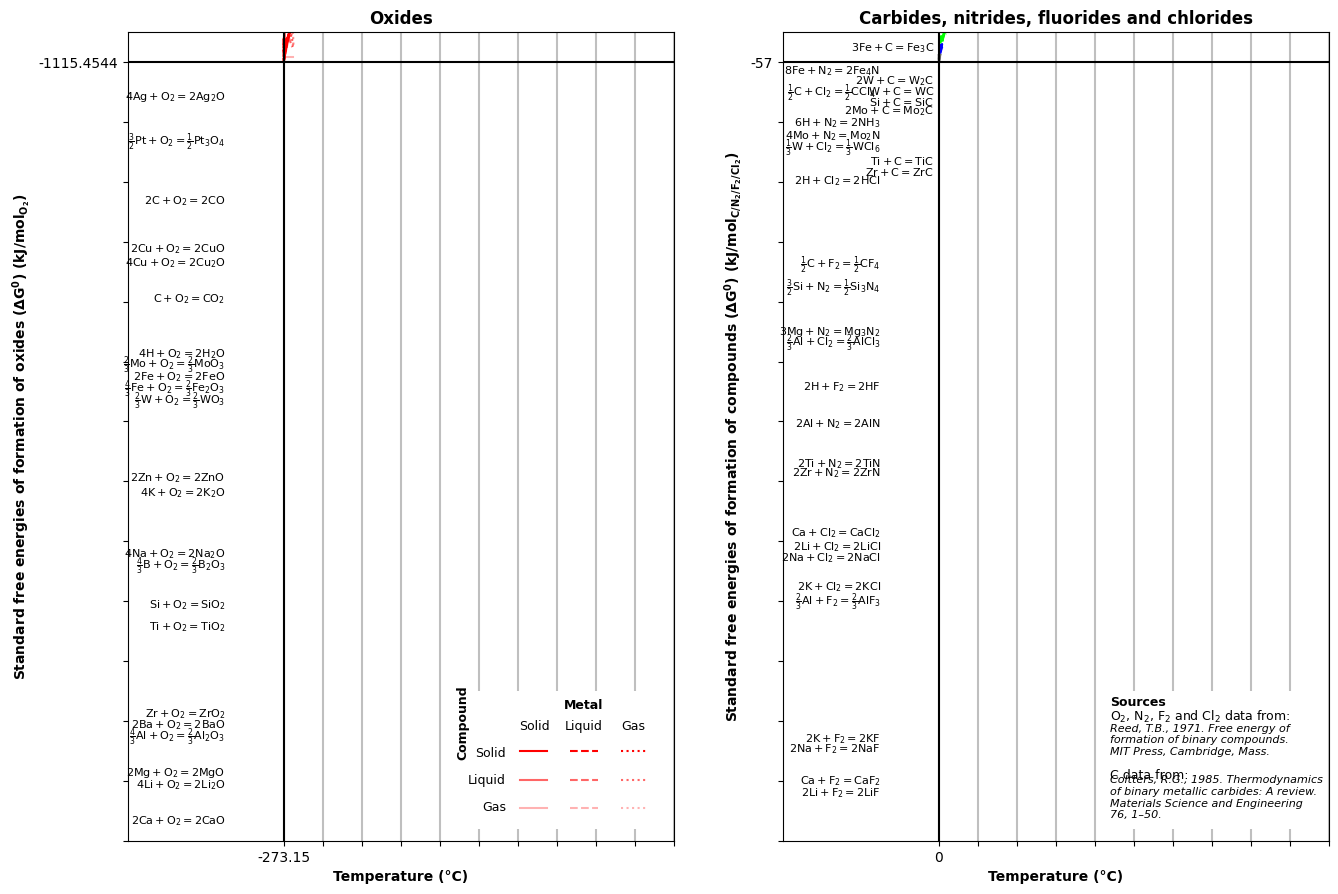

This chart was generated by the following Python code:
# ################
# ellingham.py
# ################
#
# by ltegg@live.com 
# 2017-12-01
# Version 0.1
#
# A Python 3.5 script which generates Ellingham diagrams for some oxides,
# carbides, nitrides and fluorides, chlorides. Produces a .pdf which can be
# printed, and which can also be found in the github repository
# (https://github.com/ltegg/ellingham).
#
# As the change  in Gibbs free energy is approximately linear with temperature,
# data is stored as a set of line segments, coded as pairs of co-ordinates.
# Line segments are stored separately for when the metal or the compound are in
# different phases.
#
# As the code is used only to generate a graph, no efforts have been made to 
# improve performance.
#
# Thermodynamic data for the oxides, nitrides, fluorides and chlorides comes
# from:
#  [1] Reed, T.B., 1971, Free Energy of Formation of Binary Compounds: An Atlas
#      of Charts for High-Temperature Chemical Calculations. MIT Press, 
#      Cambridge, Mass.
# Thermodynamic data for the carbides comes from
#  [2] Coltters, R.G., 1985, Thermodyanmics of binary metallic carbides: A
#      review. Materials Science and Engineering 76, 1-50.


# %% Import libraries
# Numpy for number handling
import numpy as np
# Patches to draw a rectangle
import matplotlib.patches as patches
# Pyplot to make plots
import matplotlib.pyplot as pl
# Use Arial as the font, and use regular text instead of math text for equations.
pl.rcParams.update({'mathtext.default': 'regular',
                    'font.family':'Arial',})

    
# %% Metal Oxides

# Temperature values are in Kelvin
# DeltaG values is in kcal/moleO2
# Both are converted later in the script.

# Metal: solid, oxide: solid
oxss = np.array([     #T0,  T1,     G0,     G1,  chemical equation, label offset in vertical direction
                    [   0, 932, -266.6, -220.0, r'$\frac{4}{3} Al + O_2 = \frac{2}{3} Al_2O_3$', -11],  
                    [   0, 983, -265.0, -222.0, '$2Ba + O_2 = 2BaO $', 2],
                    [   0, 723, -200.5, -171.5, r'$\frac{4}{3} B + O_2 = \frac{2}{3} B_2O_3$', -3],
                    [   0,1123, -303.0, -249.0, '$2Ca + O_2 = 2CaO $', 0],
                    [   0,   0,  -55.6,  -55.6, '$2C + O_2 = 2CO $', 0],
                    [   0,   0,  -94.5,  -94.5, '$C + O_2 = CO_2 $', 0], 
                    [   0,1357,  -80.0,  -33.0, '$4Cu + O_2 = 2Cu_2O $', 0],
                    [   0,1357,  -74.5,  -16.0, '$2Cu + O_2 = 2CuO $', 0],                   
                    [   0,   0, -119.3, -119.3, '$4H + O_2 = 2H_2O$', 12],
                    [   0,1642, -124.1,  -75.0, '$2Fe + O_2 = 2FeO$', -7],
                    [   0,1809, -129.2,  -55.5, r'$\frac{4}{3} Fe + O_2 = \frac{2}{3} Fe_2O_3$', -5],
                    [   0, 453, -286.0, -258.0, '$4Li + O_2 = 2Li_2O $', -10],
                    [   0,1068, -120.0,  -77.0, r'$ \frac{2}{3}Mo + O_2 = \frac{2}{3}MoO_3 $', -3],
                    [   0, 923, -286.0, -240.0, '$2Mg + O_2 = 2MgO $', 10],
                    [   0, 734,  -32.0,    0.0, r'$\frac{3}{2} Pt + O_2 = \frac{1}{2}Pt_3O_4 $', 0],
                    [   0, 336, -172.0, -151.0, '$4K + O_2 = 2K_2O $', 0],
                    [   0,1685, -216.5, -145.8, '$Si + O_2 = SiO_2 $', 0],
                    [   0, 480,  -14.0,    0.0, '$4Ag + O_2 = 2Ag_2O $', 0],
                    [   0, 371, -197.0, -176.0, '$4Na + O_2 = 2Na_2O $', 3],
                    [   0,1940, -225.5, -142.5, '$Ti + O_2 = TiO_2 $', 0],
                    [   0,1743, -133.0,  -67.0, r'$ \frac{2}{3}W + O_2 = \frac{2}{3}WO_3 $', -10],
                    [   0, 693, -166.0, -134.0, '$2Zn + O_2 = 2ZnO $', 0],
                    [   0,2125, -262.0, -166.0, '$Zr + O_2 = ZrO_2 $', 8],
                ])

# Metal: liquid, oxide: solid
oxls = np.array([     #T0,  T1,     G0,     G1,  chemical equation, label offset in vertical direction
                    [ 932,2345, -220.0, -147.6, r'$\frac{4}{3} Al + O = \frac{2}{3} Al_2O_3$', 0],  
                    [ 983,1895, -222.0, -183.0, '$2Ba + O_2 = 2BaO $', 0],
                    [1123,1756, -249.0, -217.0, '$2Ca + O_2 = 2CaO $', 0],
                    [1357,1509,  -33.0,  -28.0, '$4Cu + O_2 = 2Cu_2O $', 0],
                    [1357,1609,  -16.0,   -9.5, '$2Cu + O_2 = 2CuO $', 0], 
                    [ 453,1597, -258.0, -173.0, '$4Li + O_2 = 2Li_2O $', 0],
                    [ 336, 980, -151.0, -107.0, '$4K + O_2 = 2K_2O $', 0],
                    [1685,1696, -145.8, -145.4, '$Si + O_2 = SiO_2 $', 0],
                    [ 371,1156, -176.0, -122.0, '$4Na + O_2 = 2Na_2O $', 0],
                    [1940,2128, -142.5, -134.5, '$Ti + O_2 = TiO_2 $', 0],  
                    [ 693,1180, -134.0, -109.0, '$2Zn + O_2 = 2ZnO $', 0],                   
                    [2125,2980, -166.0, -130.0, '$Zr + O_2 = ZrO_2 $', 0],                   
                ])

# Meta:l gas, oxide: solid
oxgs = np.array([     #T0,  T1,     G0,     G1,  chemical equation, label offset in vertical direction
                    [1895,2191, -183.0, -159.0, '$2Ba + O_2 = 2BaO $', 0],
                    [1756,2887, -217.0, -117.0, '$2Ca + O_2 = 2CaO $', 0],
                    [1597,2000, -173.0, -128.0, '$4Li + O_2 = 2Li_2O $', 0],
                    [ 923,1376, -240.0, -214.0, '$2Mg + O_2 = 2MgO $', 0],
                    [1156,1193, -122.0, -119.0, '$4Na + O_2 = 2Na_2O $', 0],
                    [1180,2240, -109.0,   -9.0, '$2Zn + O_2 = 2ZnO $', 0],                   
                    
                ])

# Metal: solid, oxide: liquid
oxsl = np.array([     #T0,  T1,     G0,     G1,  chemical equation, label offset in vertical direction
                    [ 723,2313, -171.5, -112.0, r'$\frac{4}{3} B + O = \frac{2}{3} B_2O_3$', 0],
                    [1642,1809,  -75.0,  -71.9, '$2Fe + O_2 = 2FeO$', 0],
                    [1068,1530,  -77.0,  -64.0, '$ something Mo $', 0],
                    [1743,2100,  -67.0,  -57.0, r'$ \frac{2}{3}W + O_2 = \frac{2}{3}WO_3 $', 0],                   
                ])              

# Metal: liquid, oxide: liquid
oxll = np.array([     #T0,  T1,     G0,     G1,  chemical equation, label offset in vertical direction
                    [2345,2736, -147.6, -128.5, r'$\frac{4}{3} Al + O = \frac{2}{3} Al_2O_3$', 0],  
                    [1809,2000, -71.9,   -67.9, '$2Fe + O_2 = 2FeO$', 0],  
                    [1376,3125, -214.0,   52.0, '$2Mg + O_2 = 2MgO $', 0],
                    [1509,2500,  -28.0,   -9.5, '$4Cu + O_2 = 2Cu_2O $', 0],
                    [1609,1870,   -9.5,      0, '$2Cu + O_2 = 2CuO $', 0],  
                    [ 980,1031, -107.0, -104.0, '$4K + O_2 = 2K_2O $', 0],
                    [1696,2500, -145.4, -107.8, '$Si + O_2 = SiO_2 $', 0],
                    [2128,2500, -134.5, -121.5, '$Ti + O_2 = TiO_2 $', 0],
                ])                    

# Metal: gas, oxide: liquid
oxgl = np.array([     #T0,  T1,     G0,     G1,  chemical equation, label offset in vertical direction
                    [2191,2500, -159.0, -131.0, '$2Ba + O_2 = 2BaO $', 0],
                    [1031,1325, -104.0,  -71.0, '$4K + O_2 = 2K_2O $', 0],
                    [1193,1600, -119.0,  -62.0, '$4Na + O_2 = 2Na_2O $', 0], 
                    [2240,2340,   -9.0,    0.0, '$2Zn + O_2 = 2ZnO $', 0],                   
                    
                ])

# Metal: solid, oxide: gas
oxsg = np.array([     #T0,  T1,     G0,     G1,  chemical equation, label offset in vertical direction
                [   0,3400,  -55.6, -191.9, '$2C + O_2 = 2CO $', 0],
                [   0,3400,  -94.5,  -94.5, '$C + O_2 = CO_2 $', 0],
                [1530,2500,  -64.0,  -52.0, '$ something Mo $', 0],
                [2100,2500,  -57.0,  -52.0, r'$ \frac{2}{3}W + O_2 = \frac{2}{3}WO_3 $', 0],                
        ])

# Metal: liquid, oxide: gas
oxlg = np.array([[0, 0, 0, 0, ' ', 0]]) # no data for compounds in this form

# Metal: gas, oxide: gas
oxgg = np.array([     #T0,  T1,     G0,     G1,  chemical equation, label offset in vertical direction
                [   0,3400, -119.3,  -26.6, '$4H + O_2 = 2H_2O$', 0],
                [1325,2160,  -71.0,    0.0, '$4K + O_2 = 2K_2O $', 0],
                [1600,2250,  -62.0,    0.0, '$4Na + O_2 = 2Na_2O $', 0],
                ])

    
# %% Metal Carbides

# Temperature values are in degrees Celcius
# DeltaG values is in kJ/moleC

# Metal: solid, carbide: solid
cass = np.array([     #T0,  T1,     G0,     G1,  chemical equation, label offset in vertical direction
                    [   0, 1414,   -57,    -49, '$ Si + C = SiC $', -9],   
                    [   0, 1750,  -160, -150.5, '$ Ti + C = TiC $', -5],
                    [   0,  723,    23,     -1, '$3Fe + C = Fe_3C $', 0],
                    [   0, 1290,   -31,    -34, '$2W + C = W_2C$', 0],
                    [   0,  800, -39.5,    -45, '$W + C = WC$', -9],
                    [   0, 1000,   -70,    -59, '$2Mo + C = Mo_2C$', -12],
                    [   0,  720,  -183,   -175, '$Zr + C = ZrC$', 0],
                    
                    
                ])

# Metal: liquid, carbide: solid
cals = np.array([  #T0,  T1,     G0,     G1,  chemical equation, label offset in vertical direction
                 [1414,2000,    -49,    -30, '$ Si + C = SiC $', 0],                    
                 ])

# Metal: gas, carbide: solid
cags = np.array([[0, 0, 0, 0, ' ', 0]]) # no data for compounds in this form

# Metal: solid, carbide: liquid
casl = np.array([[0, 0, 0, 0, ' ', 0]]) # no data for compounds in this form          

# Metal: liquid, carbide: liquid
call = np.array([[0, 0, 0, 0, ' ', 0]]) # no data for compounds in this form                 

# Metal: gas, carbide: liquid
cagl = np.array([[0, 0, 0, 0, ' ', 0]]) # no data for compounds in this form

# Metal: solid, carbide: gas
casg = np.array([[0, 0, 0, 0, ' ', 0]]) # no data for compounds in this form

# Metal: liquid, carbide: gas
calg = np.array([[0, 0, 0, 0, ' ', 0]]) # no data for compounds in this form

# Metal: gas, carbide: gas
cagg = np.array([[0, 0, 0, 0, ' ', 0]]) # no data for compounds in this form


# %% Metal Nitrides

# Temperature values are in Kelvin
# DeltaG values is in kcal/moleO2
# Both are converted later in the script.

# Metal: solid, nitride: solid
niss = np.array([     #T0,  T1,     G0,     G1,  chemical equation, label offset in vertical direction
                    [   0, 932, -144.3, -101.0, '$2Al + N_2 = 2AlN $', 0],  
                    [   0,1809,   -5.8,   38.5, '$8Fe + N_2 = 2Fe_4N $', 10],
                    [   0, 923, -109.6,  -65.8, '$3Mg + N_2 = Mg_3N_2 $', 8],
                    [   0,1150,  -31.9,    0.0, '$4Mo + N_2 = Mo_2N $', 10],
                    [   0,0, -24.1,  -24.1, '$6H + N_2 = 2NH_3$', 0],
                    [   0,1680,  -90.0,  -22.5, r'$\frac{3}{2}Si + N_2 = \frac{1}{2}Si_3N_4 $', 0],
                    [   0,1940, -160.5,  -73.4, '$2Ti + N_2 = 2TiN $', 1],
                    [   0,2128, -163.8,  -67.2, '$2Zr + N_2 = 2ZrN $', -1],
                    
                ])

# Metal: liquid, nitride: solid
nils = np.array([     #T0,  T1,     G0,     G1,  chemical equation, label offset in vertical direction
                    [ 923,1376,  -65.8,  -41.3, '$3Mg + N_2 = Mg_3N_2', 0],
                    [1680,2130,  -22.5,    0.0, r'$\frac{3}{2}Si + N_2 = \frac{1}{2}Si_3N_4 $', 0],
          
                ])

# Metal: gas, nitride: solid
nigs = np.array([[0, 0, 0, 0, ' ', 0]]) # no data for compounds in this form        

# Metal: solid, nitride: liquid
nisl = np.array([[0, 0, 0, 0, ' ', 0]]) # no data for compounds in this form                     

# Metal: liquid, nitride: liquid
nill = np.array([[0, 0, 0, 0, ' ', 0]]) # no data for compounds in this form                         

# Metal: gas, nitride: liquid
nigl = np.array([[0, 0, 0, 0, ' ', 0]]) # no data for compounds in this form        

# Metal: solid, nitride: gas
nisg = np.array([[0, 0, 0, 0, ' ', 0]]) # no data for compounds in this form        

# Metal: liquid, nitride: gas
nilg = np.array([[0, 0, 0, 0, ' ', 0]]) # no data for compounds in this form        

# Metal: gas, nitride: gas
nigg = np.array([ #T0,  T1,     G0,     G1,  chemical equation, label offset in vertical direction
                [   0,2000,  -24.1,   85.2, '$6H + N_2 = 2NH_3$', 0],
                ])

    
# %% Metal Fluorides

# Temperature values are in Kelvin
# DeltaG values is in kcal/moleO2
# Both are converted later in the script.

# Metal: solid, fluoride: solid
flss = np.array([ #T0,  T1,     G0,     G1,  chemical equation, label offset in vertical direction
                [   0, 932, -215.3, -181.0, r'$\frac{2}{3}Al + F_2 = \frac{2}{3}AlF_3 $', 0],
                [   0,1123, -288.0, -245.0, '$ Ca + F_2 = CaF_2 $', 5],
                [   0,   0, -129.8, -129.8, '$2H + F_2 = 2HF $', 0],
                [   0,   0,  -81.2,  -81.2, r'$\frac{1}{2}C + F_2 = \frac{1}{2}CF_4 $', 0],
                [   0, 453, -290.0, -271.0, '$2Li + F_2 = 2LiF $', -7],
                [   0, 336, -270.0, -253.0, '$2K + F_2 = 2KF $', +0.3],
                [   0, 371, -274.0, -255.0, '$2Na + F_2 = 2NaF $', -0.3],             
                 ])

# Metal: liquid, fluoride: solid
flls = np.array([ #T0,  T1,     G0,     G1,  chemical equation, label offset in vertical direction
                [ 932,1545, -181.0, -156.0, r'$\frac{2}{3}Al + F_2 = \frac{2}{3}AlF_3 $', 0],
                [1123,1691, -245.0, -224.0, '$ Ca + F_2 = CaF_2 $', 0],
                [ 453,1120, -271.0, -240.0, '$2Li + F_2 = 2LiF $', 0],
                [ 336,1031, -253.0, -214.0, '$2K + F_2 = 2KF $', 0],
                [ 371,1187, -255.0, -214.0, '$2Na + F_2 = 2NaF', 0],                
                ])

# Metal: gas, fluoride: solid
flgs = np.array([[0, 0, 0, 0, ' ', 0]]) # no data for compounds in this form        

# Metal: solid, fluoride: liquid
flsl = np.array([[0, 0, 0, 0, ' ', 0]]) # no data for compounds in this form                     

# Metal: liquid, fluoride: liquid
flll = np.array([ #T0,  T1,     G0,     G1,  chemical equation, label offset in vertical direction
                [1545,2500, -156.0, -157.0, r'$\frac{2}{3}Al + F_2 = \frac{2}{3}AlF_3 $', 0],
                [1691,1955, -224.0, -222.0, '$ Ca + F_2 = CaF_2 $', 0],
                [1120,1597, -240.0, -216.0, '$2Li + F_2 = 2LiF $', 0],
                [1031,1130, -214.0, -209.0, '$2K + F_2 = 2KF $', 0],
                [1187,1268, -214.0, -209.0, '$2Na + F_2 = 2NaF', 0],                
                ])                 

# Metal: gas, fluoride: liquid
flgl = np.array([ #T0,  T1,     G0,     G1,  chemical equation, label offset in vertical direction
                [1955,2500, -222.0, -186.0, '$ Ca + F_2 = CaF_2 $', 0],
                [1597,1954, -216.0, -194.0, '$2Li + F_2 = 2LiF $', 0],
                [1130,1775, -209.0, -166.0, '$2K + F_2 = 2KF $', 0],
                [1268,1977, -209.0, -156.0, '$2Na + F_2 = 2NaF', 0],               
                ])

# Metal: solid, fluoride: gas
flsg = np.array([[0, 0, 0, 0, ' ', 0]]) # no data for compounds in this form        

# Metal: liquid, fluoride: gas
fllg = np.array([[0, 0, 0, 0, ' ', 0]]) # no data for compounds in this form        

# Metal: gas, fluoride: gas
flgg = np.array([ #T0,  T1,     G0,     G1,  chemical equation, label offset in vertical direction
                [   0,2500,  -81.2,  -36.0, r'$\frac{1}{2}C + F_2 = \frac{1}{2}CF_4 $', 0],
                [   0,   0, -129.8, -129.8, '$2H + F_2 = 2HF $', 0],               
                [1954,2500, -194.0, -179.0, '$2Li + F_2 = 2LiF $', 0],
                [1775,2500, -166.0, -150.0, '$2K + F_2 = 2KF $', 0],
                [1977,2500, -156.0, -150.0, '$2Na + F_2 = 2NaF', 0],
                [   0,1287, -129.8, -134.1, '$2H + F_2 = 2HF $', 0],                
                ])


# %% Metal Chlorides

# Temperature values are in Kelvin
# DeltaG values is in kcal/moleO2
# Both are converted later in the script.

# Metal: solid, chloride: solid
clss = np.array([ #T0,  T1,     G0,     G1,  chemical equation, label offset in vertical direction
                [   0, 465, -110.9,  -92.9, r'$\frac{2}{3}Al + Cl_2 = \frac{2}{3}AlCl_3 $', -5],
                [   0,1055, -188.0, -154.0, '$ Ca + Cl_2 = CaCl_2 $', 0],
                [   0,   0,  -12.3,  -12.3, r'$ \frac{1}{2}C + Cl_2 = \frac{1}{2}CCl_4 $  ', 0],
                [   0,   0,  -45.0,  -45.0, '$2H + Cl_2 = 2HCl $', -10],
                [   0, 459, -193.6, -177.6, '$2Li + Cl_2 = 2LiCl $', 0],
                [   0, 336, -209.4, -193.2, '$2K + Cl_2 = 2KCl $', 0],
                [   0, 371, -196.8, -180.0, '$2Na + Cl_2 = 2NaCl $', -5],
                [   0,   0,  -36.1,  -36.1, r'$\frac{1}{3} W + Cl_2 = \frac{1}{3} WCl_6 $', 8],
                 ])

# Metal: liquid, chloride: solid
clls = np.array([ #T0,  T1,     G0,     G1,  chemical equation, label offset in vertical direction
                [ 459, 887, -177.6, -161.0, '$2Li + Cl_2 = 2LiCl $', 0],
                [ 336,1031, -193.2, -161.0, '$2K + Cl_2 = 2KCl $', 0],
                [ 371,1073, -180.0, -149.4, '$2Na + Cl_2 = 2NaCl $', 0],
                
                ])

# Metal: gas, chloride: solid
clgs = np.array([[0, 0, 0, 0, ' ', 0]]) # no data for compounds in this form        

# Metal: solid, chloride: liquid
clsl = np.array([ #T0,  T1,     G0,     G1,  chemical equation, label offset in vertical direction
                [ 465, 500,  -92.9,  -91.7, r'$\frac{2}{3}Al + Cl_2 = \frac{2}{3}AlCl_3 $', 0],
                [1055,1123, -154.0, -152.0, '$ Ca + Cl_2 = CaCl_2 $', 0],
                [   0, 548,  -36.1,  -15.0, r'$\frac{1}{3} W + Cl_2 = \frac{1}{3} WCl_6 $', 0],
                
                ])             

# Metal: liquid, chloride: liquid
clll = np.array([ #T0,  T1,     G0,     G1,  chemical equation, label offset in vertical direction
                [1123,1755, -152.0, -136.0, '$ Ca + Cl_2 = CaCl_2 $', 0],
                [ 887,1597, -161.0, -141.2, '$2Li + Cl_2 = 2LiCl $', 0],
                [1031,1043, -161.0, -160.0, '$2K + Cl_2 = 2KCl $', 0],
                [1073,1156, -149.4, -145.6, '$2Na + Cl_2 = 2NaCl $', 0],
               
                ])                 

# Metal: gas, chloride: liquid
clgl = np.array([ #T0,  T1,     G0,     G1,  chemical equation, label offset in vertical direction
                [1755,1900, -136.0, -128.0, '$ Ca + Cl_2 = CaCl_2 $', 0],
                [1597,1655, -141.2, -138.4, '$2Li + Cl_2 = 2LiCl $', 0],
                [1043,1680, -160.0, -122.4, '$2K + Cl_2 = 2KCl $', 0],
                [1156,1738, -145.6, -110.0, '$2Na + Cl_2 = 2NaCl $', 0],
                
                ])

# Metal: solid, chloride: gas
clsg = np.array([ #T0,  T1,     G0,     G1,  chemical equation, label offset in vertical direction
                [ 500, 932,  -91.7,  -84.6, r'$\frac{2}{3}Al + Cl_2 = \frac{2}{3}AlCl_3 $', 0], 
                [ 548,1500,  -15.0,   -0.8, r'$\frac{1}{3} W + Cl_2 = \frac{1}{3} WCl_6 $', 0],
                
                ])

# Metal: liquid, chloride: gas
cllg = np.array([ #T0,  T1,     G0,     G1,  chemical equation, label offset in vertical direction
                [ 932,2273,  -84.6,  -70.2, r'$\frac{2}{3}Al + Cl_2 = \frac{2}{3}AlCl_3 $', 0],               
                
                ])

# Metal: gas, chloride: gas
clgg = np.array([ #T0,  T1,     G0,     G1,  chemical equation, label offset in vertical direction
                [2273,2500,  -70.2,  -71.6, r'$\frac{2}{3}Al + Cl_2 = \frac{2}{3}AlCl_3 $', 0],    
                [1900,2500, -128.0, -114.0, '$ Ca + Cl_2 = CaCl_2 $', 0],
                [   0,2500,  -12.3,   27.4, r'$ \frac{1}{2}C + Cl_2 = \frac{1}{2}CCl_4 $', 0],
                [   0,2500,  -45.0,  -53.3, '$2H + Cl_2 = 2HCl $', 0],
                [1655,2500, -138.4, -118.4, '$2Li + Cl_2 = 2LiCl $', 0],
                [1680,2500, -122.4, -110.4, '$2K + Cl_2 = 2KCl $', 0],
                [1738,2500, -110.0,  -96.8, '$2Na + Cl_2 = 2NaCl $', 0],         
                ])


# %% Convert temperatures to Celcius
# Convert temperatures for the oxide data
oxss[:,0:2] = oxss[:,0:2].astype(float) - 273.15
oxls[:,0:2] = oxls[:,0:2].astype(float) - 273.15
oxgs[:,0:2] = oxgs[:,0:2].astype(float) - 273.15
oxsl[:,0:2] = oxsl[:,0:2].astype(float) - 273.15
oxll[:,0:2] = oxll[:,0:2].astype(float) - 273.15
oxgl[:,0:2] = oxgl[:,0:2].astype(float) - 273.15
oxsg[:,0:2] = oxsg[:,0:2].astype(float) - 273.15
oxlg[:,0:2] = oxlg[:,0:2].astype(float) - 273.15
oxgg[:,0:2] = oxgg[:,0:2].astype(float) - 273.15

# Convert temperatures for the nitride data
niss[:,0:2] = niss[:,0:2].astype(float) - 273.15
nils[:,0:2] = nils[:,0:2].astype(float) - 273.15
nigs[:,0:2] = nigs[:,0:2].astype(float) - 273.15
nisl[:,0:2] = nisl[:,0:2].astype(float) - 273.15
nill[:,0:2] = nill[:,0:2].astype(float) - 273.15
nigl[:,0:2] = nigl[:,0:2].astype(float) - 273.15
nisg[:,0:2] = nisg[:,0:2].astype(float) - 273.15
nilg[:,0:2] = nilg[:,0:2].astype(float) - 273.15
nigg[:,0:2] = nigg[:,0:2].astype(float) - 273.15

# Convert temperatures for the fluoride data
flss[:,0:2] = flss[:,0:2].astype(float) - 273.15
flls[:,0:2] = flls[:,0:2].astype(float) - 273.15
flgs[:,0:2] = flgs[:,0:2].astype(float) - 273.15
flsl[:,0:2] = flsl[:,0:2].astype(float) - 273.15
flll[:,0:2] = flll[:,0:2].astype(float) - 273.15
flgl[:,0:2] = flgl[:,0:2].astype(float) - 273.15
flsg[:,0:2] = flsg[:,0:2].astype(float) - 273.15
fllg[:,0:2] = fllg[:,0:2].astype(float) - 273.15
flgg[:,0:2] = flgg[:,0:2].astype(float) - 273.15

# Convert temperatures for the chloride data
clss[:,0:2] = clss[:,0:2].astype(float) - 273.15
clls[:,0:2] = clls[:,0:2].astype(float) - 273.15
clgs[:,0:2] = clgs[:,0:2].astype(float) - 273.15
clsl[:,0:2] = clsl[:,0:2].astype(float) - 273.15
clll[:,0:2] = clll[:,0:2].astype(float) - 273.15
clgl[:,0:2] = clgl[:,0:2].astype(float) - 273.15
clsg[:,0:2] = clsg[:,0:2].astype(float) - 273.15
cllg[:,0:2] = cllg[:,0:2].astype(float) - 273.15
clgg[:,0:2] = clgg[:,0:2].astype(float) - 273.15


# %% Convert free energy change to kJ
# Convert free energy for oxide data
oxss[:,2:4] = oxss[:,2:4].astype(float) * 4.184
oxls[:,2:4] = oxls[:,2:4].astype(float) * 4.184
oxgs[:,2:4] = oxgs[:,2:4].astype(float) * 4.184
oxsl[:,2:4] = oxsl[:,2:4].astype(float) * 4.184
oxll[:,2:4] = oxll[:,2:4].astype(float) * 4.184
oxgl[:,2:4] = oxgl[:,2:4].astype(float) * 4.184
oxsg[:,2:4] = oxsg[:,2:4].astype(float) * 4.184
oxlg[:,2:4] = oxlg[:,2:4].astype(float) * 4.184
oxgg[:,2:4] = oxgg[:,2:4].astype(float) * 4.184

# Convert free energy for nitride data
niss[:,2:4] = niss[:,2:4].astype(float) * 4.184
nils[:,2:4] = nils[:,2:4].astype(float) * 4.184
nigs[:,2:4] = nigs[:,2:4].astype(float) * 4.184
nisl[:,2:4] = nisl[:,2:4].astype(float) * 4.184
nill[:,2:4] = nill[:,2:4].astype(float) * 4.184
nigl[:,2:4] = nigl[:,2:4].astype(float) * 4.184
nisg[:,2:4] = nisg[:,2:4].astype(float) * 4.184
nilg[:,2:4] = nilg[:,2:4].astype(float) * 4.184
nigg[:,2:4] = nigg[:,2:4].astype(float) * 4.184

# Convert free energy for fluoride data
flss[:,2:4] = flss[:,2:4].astype(float) * 4.184
flls[:,2:4] = flls[:,2:4].astype(float) * 4.184
flgs[:,2:4] = flgs[:,2:4].astype(float) * 4.184
flsl[:,2:4] = flsl[:,2:4].astype(float) * 4.184
flll[:,2:4] = flll[:,2:4].astype(float) * 4.184
flgl[:,2:4] = flgl[:,2:4].astype(float) * 4.184
flsg[:,2:4] = flsg[:,2:4].astype(float) * 4.184
fllg[:,2:4] = fllg[:,2:4].astype(float) * 4.184
flgg[:,2:4] = flgg[:,2:4].astype(float) * 4.184

# Convert free energy for chloride data
clss[:,2:4] = clss[:,2:4].astype(float) * 4.184
clls[:,2:4] = clls[:,2:4].astype(float) * 4.184
clgs[:,2:4] = clgs[:,2:4].astype(float) * 4.184
clsl[:,2:4] = clsl[:,2:4].astype(float) * 4.184
clll[:,2:4] = clll[:,2:4].astype(float) * 4.184
clgl[:,2:4] = clgl[:,2:4].astype(float) * 4.184
clsg[:,2:4] = clsg[:,2:4].astype(float) * 4.184
cllg[:,2:4] = cllg[:,2:4].astype(float) * 4.184
clgg[:,2:4] = clgg[:,2:4].astype(float) * 4.184


# %% Make the oxide diagram
# Create the figure, use approximate A3 landscape sizes
fig, (a1, a2) = pl.subplots(1,2,figsize=(15.5, 10.5))

# Use dummy data to include a legend
a1.plot(-1000, 1000, color='r', ls='-',  alpha=1,   label='Metal solid, oxide solid')
a1.plot(-1000, 1000, color='r', ls='--', alpha=1,   label='Metal liquid, oxide solid')
a1.plot(-1000, 1000, color='r', ls=':',  alpha=1,   label='Metal gas, oxide solid')
a1.plot(-1000, 1000, color='r', ls='-',  alpha=0.6, label='Metal solid, oxide liquid')
a1.plot(-1000, 1000, color='r', ls='--', alpha=0.6, label='Metal liquid, oxide liquid')
a1.plot(-1000, 1000, color='r', ls=':',  alpha=0.6, label='Metal gas, oxide liquid')
a1.plot(-1000, 1000, color='r', ls='-',  alpha=0.3, label='Metal solid, oxide gas')
a1.plot(-1000, 1000, color='r', ls='--', alpha=0.3, label='Metal liquid, oxide gas')
a1.plot(-1000, 1000, color='r', ls=':',  alpha=0.3, label='Metal gas, oxide gas')

# Add in the line segments from the oxide data
for row in oxss:
    a1.plot(row[0:2],row[2:4], color='r', ls='-',  alpha=1)
for row in oxls:
    a1.plot(row[0:2],row[2:4], color='r', ls='--',  alpha=1,)
for row in oxgs:
    a1.plot(row[0:2],row[2:4], color='r', ls=':',  alpha=1,)
for row in oxsl:
    a1.plot(row[0:2],row[2:4], color='r', ls='-',  alpha=0.6)
for row in oxll:
    a1.plot(row[0:2],row[2:4], color='r', ls='--', alpha=0.6,)   
for row in oxgl:
    a1.plot(row[0:2],row[2:4], color='r', ls=':',  alpha=0.6,)
for row in oxsg:
    a1.plot(row[0:2],row[2:4], color='r', ls='-',  alpha=0.3,)
for row in oxgg:
    a1.plot(row[0:2],row[2:4], color='r', ls=':',  alpha=0.3,)

# Add text labels for each reaction    
for row in oxss:
    a1.text(float(row[0]) - 25,float(row[2]) + float(row[5]), 
            row[4],
            horizontalalignment='right',
            verticalalignment='center',
            fontsize=8)

# Set ticks and axis limits
xticks = [0, 200, 400, 600, 800, 1000, 1200, 1400, 1600, 1800, 2000]
yticks = np.arange(-1300, 100, 100)
a1.set_xlim([-800,2000])
a1.set_xticks(xticks)
a1.set_ylim([-1300, 50])
a1.set_yticks(yticks)

# Manually add vertical grid lines only
for line in xticks:
    a1.axvline(line,color='0.5',alpha=0.5,zorder=-9)

# Add T = 0 and G = 0 lines
a1.axvline(0,color='k')
a1.axhline(0,color='k')

# Title and axis titles
a1.set_title('Oxides',fontweight='bold')
a1.set_xlabel('Temperature (°C)',fontweight='bold')
a1.set_ylabel('Standard free energies of formation of oxides ($\Delta G^0$) (kJ/$mol_{O_2}$)',fontweight='bold')


# A long hack to draw out a legend
#  Add a rectangle
rectpos = [850,1920, -1280, -1050]
a1.add_patch(patches.Rectangle(
        (rectpos[0], rectpos[2]),
        rectpos[1]-rectpos[0],
        rectpos[3]-rectpos[2],
        facecolor='#ffffff',
        fill=True,
        )
        )
#  Add a series of text labels
a1.text((rectpos[1]-rectpos[0])/2 + rectpos[0] + 155,
        rectpos[3]-30,
        'Metal',
        horizontalalignment='center',
        fontsize=9,
        fontweight='bold',
        )
a1.text((rectpos[1]-rectpos[0])/4 + rectpos[0] + 170,
        rectpos[3]-65,
        'Solid',
        horizontalalignment='center',
        fontsize=9,
        )
a1.text((rectpos[1]-rectpos[0])/2 + rectpos[0] + 155,
        rectpos[3]-65,
        'Liquid',
        horizontalalignment='center',
        fontsize=9,
        )
a1.text(3*(rectpos[1]-rectpos[0])/4 + rectpos[0] + 140,
        rectpos[3]-65,
        'Gas',
        horizontalalignment='center',
        fontsize=9,        
        )
a1.text(rectpos[0]+ 70,
        rectpos[3]-110,
        'Compound',
        horizontalalignment='center',
        fontsize=9,
        rotation=90,
        fontweight='bold',
        )
a1.text(rectpos[0]+ 290,
        rectpos[3]-110,
        'Solid',
        horizontalalignment='right',
        fontsize=9,
        )
a1.text(rectpos[0]+ 290,
        rectpos[3]-155,
        'Liquid',
        horizontalalignment='right',
        fontsize=9,
        )
a1.text(rectpos[0]+ 290,
        rectpos[3]-200,
        'Gas',
        horizontalalignment='right',
        fontsize=9,        
        )
#  Add short lines to indicate the line style
a1.plot([1210, 1350], [-1150, -1150], color='r', ls='-',  alpha=1,   label='Metal solid, oxide solid')
a1.plot([1470, 1610], [-1150, -1150], color='r', ls='--', alpha=1,   label='Metal liquid, oxide solid')
a1.plot([1730, 1870], [-1150, -1150], color='r', ls=':',  alpha=1,   label='Metal gas, oxide solid')
a1.plot([1210, 1350], [-1198, -1198], color='r', ls='-',  alpha=0.6, label='Metal solid, oxide liquid')
a1.plot([1470, 1610], [-1198, -1198], color='r', ls='--', alpha=0.6, label='Metal liquid, oxide liquid')
a1.plot([1730, 1870], [-1198, -1198], color='r', ls=':',  alpha=0.6, label='Metal gas, oxide liquid')
a1.plot([1210, 1350], [-1245, -1245], color='r', ls='-',  alpha=0.3, label='Metal solid, oxide gas')
a1.plot([1470, 1610], [-1245, -1245], color='r', ls='--', alpha=0.3, label='Metal liquid, oxide gas')
a1.plot([1730, 1870], [-1245, -1245], color='r', ls=':',  alpha=0.3, label='Metal gas, oxide gas')



# %% Make the carbide, nitride, fluoride and chloride diagram

# Add in the line segments from the carbide data
for row in cass:
    a2.plot(row[0:2],row[2:4], color='0.4', ls='-',  alpha=1)
for row in cals:
    a2.plot(row[0:2],row[2:4], color='0.4', ls='--',  alpha=1,)
for row in cags:
    a2.plot(row[0:2],row[2:4], color='0.4', ls=':',  alpha=1,)
for row in casl:
    a2.plot(row[0:2],row[2:4], color='0.4', ls='-',  alpha=0.6)
for row in call:
    a2.plot(row[0:2],row[2:4], color='0.4', ls='--', alpha=0.6,)  
for row in cagl:
    a2.plot(row[0:2],row[2:4], color='0.4', ls=':',  alpha=0.6,)
for row in casg:
    a2.plot(row[0:2],row[2:4], color='0.4', ls='-',  alpha=0.3,)    
for row in casg:
    a2.plot(row[0:2],row[2:4], color='0.4', ls='--',  alpha=0.3,)
for row in cagg:
    a2.plot(row[0:2],row[2:4], color='0.4', ls=':',  alpha=0.3,)

# Add text labels for each reaction 
for row in cass:
    a2.text(float(row[0]) - 25,float(row[2]) + float(row[5]), 
            row[4],
            horizontalalignment='right',
            verticalalignment='center',
            fontsize=8)

# Add in the line segments from the nitride data
for row in niss:
    a2.plot(row[0:2],row[2:4], color='b', ls='-',  alpha=1)
for row in nils:
    a2.plot(row[0:2],row[2:4], color='b', ls='--',  alpha=1,)
for row in nigs:
    a2.plot(row[0:2],row[2:4], color='b', ls=':',  alpha=1,)
for row in nisl:
    a2.plot(row[0:2],row[2:4], color='b', ls='-',  alpha=0.6)
for row in nill:
    a2.plot(row[0:2],row[2:4], color='b', ls='--', alpha=0.6,)    
for row in nigl:
    a2.plot(row[0:2],row[2:4], color='b', ls=':',  alpha=0.6,)
for row in nisg:
    a2.plot(row[0:2],row[2:4], color='b', ls='-',  alpha=0.3,)    
for row in nisg:
    a2.plot(row[0:2],row[2:4], color='b', ls='--',  alpha=0.3,)
for row in nigg:
    a2.plot(row[0:2],row[2:4], color='b', ls=':',  alpha=0.3,)

# Add text labels for each reaction 
for row in niss:
    a2.text(float(row[0]) - 25,float(row[2]) + float(row[5]), 
            row[4],
            horizontalalignment='right',
            verticalalignment='center',
            fontsize=8)
    
# Add in the line segments from the fluoride data
for row in flss:
    a2.plot(row[0:2],row[2:4], color=[0, 1, 0], ls='-',  alpha=1)
for row in flls:
    a2.plot(row[0:2],row[2:4], color=[0, 1, 0], ls='--',  alpha=1,)
for row in flgs:
    a2.plot(row[0:2],row[2:4], color=[0, 1, 0], ls=':',  alpha=1,)
for row in flsl:
    a2.plot(row[0:2],row[2:4], color=[0, 1, 0], ls='-',  alpha=0.6)
for row in flll:
    a2.plot(row[0:2],row[2:4], color=[0, 1, 0], ls='--', alpha=0.6,)    
for row in flgl:
    a2.plot(row[0:2],row[2:4], color=[0, 1, 0], ls=':',  alpha=0.6,)
for row in flsg:
    a2.plot(row[0:2],row[2:4], color=[0, 1, 0], ls='-',  alpha=0.3,)    
for row in flsg:
    a2.plot(row[0:2],row[2:4], color=[0, 1, 0], ls='--',  alpha=0.3,)
for row in flgg:
    a2.plot(row[0:2],row[2:4], color=[0, 1, 0], ls=':',  alpha=0.3,)

# Add text labels for each reaction 
for row in flss:
    a2.text(float(row[0]) - 25,float(row[2]) + float(row[5]), 
            row[4],
            horizontalalignment='right',
            verticalalignment='center',
            fontsize=8)

# Add in the line segments from the chloride data
for row in clss:
    a2.plot(row[0:2],row[2:4], color='g', ls='-',  alpha=1)
for row in clls:
    a2.plot(row[0:2],row[2:4], color='g', ls='--',  alpha=1,)
for row in clgs:
    a2.plot(row[0:2],row[2:4], color='g', ls=':',  alpha=1,)
for row in clsl:
    a2.plot(row[0:2],row[2:4], color='g', ls='-',  alpha=0.6)
for row in clll:
    a2.plot(row[0:2],row[2:4], color='g', ls='--', alpha=0.6,)   
for row in clgl:
    a2.plot(row[0:2],row[2:4], color='g', ls=':',  alpha=0.6,)
for row in clsg:
    a2.plot(row[0:2],row[2:4], color='g', ls='-',  alpha=0.3,)    
for row in cllg:
    a2.plot(row[0:2],row[2:4], color='g', ls='--',  alpha=0.3,)
for row in clgg:
    a2.plot(row[0:2],row[2:4], color='g', ls=':',  alpha=0.3,)

# Add text labels for each reaction 
for row in clss:
    a2.text(float(row[0]) - 25,float(row[2]) + float(row[5]), 
            row[4],
            horizontalalignment='right',
            verticalalignment='center',
            fontsize=8)



# Set ticks and axis limits
a2.set_xlim([-800,2000])
a2.set_xticks(xticks)
a2.set_ylim([-1300, 50])
a2.set_yticks(yticks)

# Manually add vertical grid lines only
for line in xticks:
    a2.axvline(line,color='0.5',alpha=0.5,zorder=-9)

# Add T = 0 and G = 0 lines
a2.axvline(0,color='k')
a2.axhline(0,color='k')

# Title and axis titles
a2.set_title('Carbides, nitrides, fluorides and chlorides',fontweight='bold')
a2.set_xlabel('Temperature (°C)',fontweight='bold')
a2.set_ylabel('Standard free energies of formation of compounds ($\Delta G^0$) (kJ/$mol_{C/N_2/F_2/Cl_2}$)',fontweight='bold')

# Another long hack to draw out a legend
#  Add a rectangle
rectpos = [850,1920, -1280, -1050]
a2.add_patch(patches.Rectangle(
        (rectpos[0], rectpos[2]),
        rectpos[1]-rectpos[0],
        rectpos[3]-rectpos[2],
        facecolor='#ffffff',
        fill=True,
        #zorder=-3
        )
        )
#  Add a series of text labels    
a2.text(rectpos[0] + 30,
        rectpos[3]-25,
        'Sources',
        fontsize=9,
        fontweight='bold',
        )

a2.text(rectpos[0] + 30,
        rectpos[3]-30,
        '$O_2$, $N_2$, $F_2$ and $Cl_2$ data from:',
        fontsize=9,
        verticalalignment='top',
        )
a2.text(rectpos[0] + 30,
        rectpos[3]-35,
        '\nReed, T.B., 1971. Free energy of \nformation of binary compounds. \nMIT Press, Cambridge, Mass.',
        fontsize=8,
        verticalalignment='top',
        fontstyle='italic',
        ) 
a2.text(rectpos[0] + 30,
        rectpos[3]-30,
        '\n\n\n\nC data from:',
        fontsize=9,
        verticalalignment='top',
        )
a2.text(rectpos[0] + 30,
        rectpos[3]-44,
        '\n\n\n\n\nColtters, R.G., 1985. Thermodynamics \nof binary metallic carbides: A review. \nMaterials Science and Engineering \n76, 1–50.',
        fontsize=8,
        verticalalignment='top',
        fontstyle='italic',        
        ) 

# Save the figures as a .png and a .pdf.
pl.savefig('ellingham.png',dpi=400,bbox_inches='tight')
pl.savefig('ellingham.pdf',dpi=400,bbox_inches='tight')